Run: headless pygame with SDL's dummy video driver; simulated clock (each Clock.tick advances the game by its frame time, no real sleeping); random seed 0; keys injected as events and as key.get_pressed() state; no mouse input.
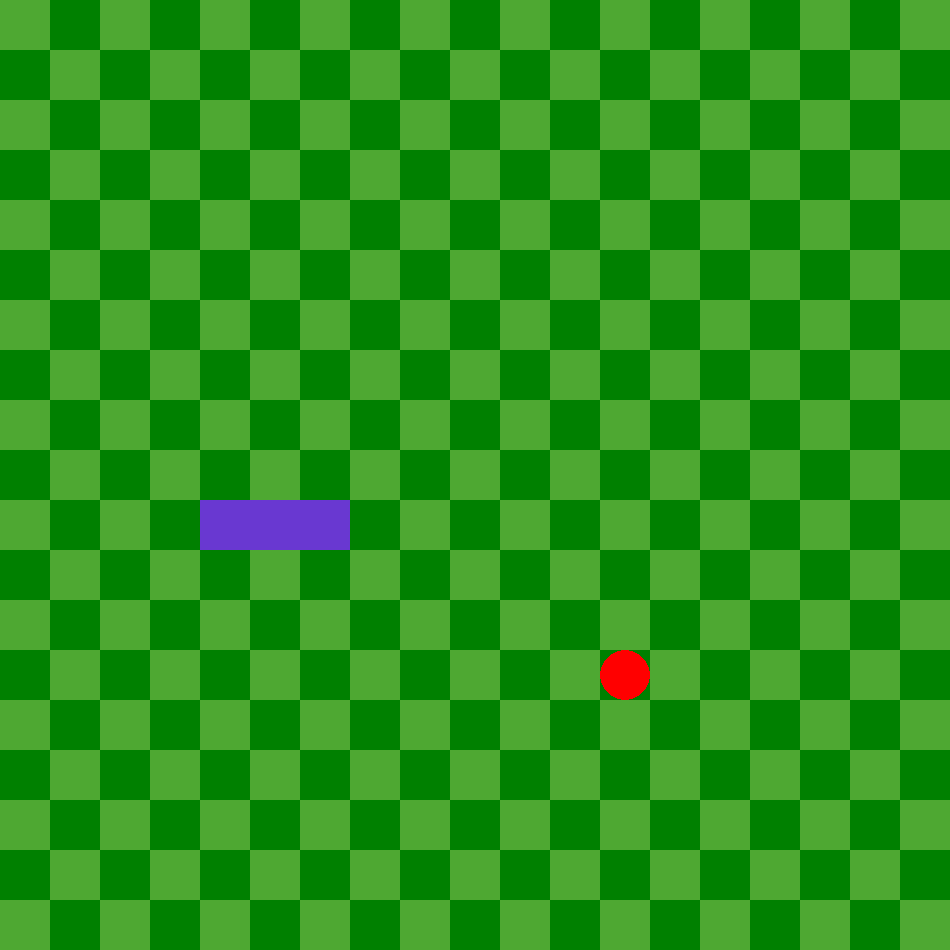
Frame 1 of 4 · flips 1–60 · no input
Frame 2 of 4 · flips 61–180 · tapped SPACE, RETURN · held RIGHT (→), D · screen unchanged from frame 1, image omitted
Frame 3 of 4 · flips 181–300 · held DOWN (↓), S · screen unchanged from frame 2, image omitted
Frame 4 of 4 · flips 301–420 · held LEFT (←), A, UP (↑), W · screen unchanged from frame 3, image omitted

The pygame program that drew these frames:

import sys
import pygame
import random
from pygame.math import Vector2

# global isRunning
isRunning = True
gameIsOver = False

def check_next_tile(snake, fruit):
    global gameIsOver
    next_tile = snake.body[0] + snake.direction
    print(next_tile)
    
    # check wall
    if next_tile.x < 0 or next_tile.y < 0 or next_tile.x >= tile_number or next_tile.y >= tile_number:
        gameIsOver = True
        print("Hit wall, restart")
        print(gameIsOver)

    # check body
    for v in snake.body:
        if v == next_tile:
            print("Hit body, restart")
            gameIsOver = True

    # check fruit
    if next_tile == Vector2(fruit.x, fruit.y):
        snake.eat_fruit()
        print("Fruit eaten")
        fruit.respawn()

class Snake:
    def __init__(self):
        self.body = [Vector2(6, 10), Vector2(5, 10), Vector2(4, 10)]
        self.direction = Vector2(1, 0)
        self.fruit_eaten = 0
    
    def draw_snake(self):
        for block in self.body:
            x_pos = int(block.x * tile_size)
            y_pos = int(block.y * tile_size)
            block_rect = pygame.Rect(x_pos,y_pos,tile_size,tile_size)
            pygame.draw.rect(screen, (105, 56, 209),block_rect)

    def move_snake(self):
        if self.fruit_eaten > 0:
            body_copy = self.body[:]
            self.fruit_eaten -= 1
        else:
            body_copy = self.body[:-1]

        # Move the snake
        body_copy.insert(0, body_copy[0] + self.direction)
        self.body = body_copy

    def eat_fruit(self):
        self.fruit_eaten += 1

    def respawn(self):
        self.body = [Vector2(6, 10), Vector2(5, 10), Vector2(4, 10)]
        self.direction = Vector2(1, 0)
        self.fruit_eaten = 0

class Fruit:
   def __init__(self):
       self.x = random.randrange(0, tile_number - 1) 
       self.y = random.randrange(0, tile_number - 1) 
       self.pos = Vector2(self.x * tile_size, self.y * tile_size)

   def draw_fruit(self):
        fruit_rect = pygame.Rect(self.pos.x, self.pos.y, tile_size, tile_size)
        pygame.draw.ellipse(screen, (255,0,0), fruit_rect)

   def respawn(self):
        self.x = random.randrange(0, tile_number - 1) 
        self.y = random.randrange(0, tile_number - 1)
        self.pos = Vector2(self.x * tile_size, self.y * tile_size) 


def newGame(fruit, snake):
    global gameIsOver
    fruit.respawn()
    snake.respawn()
    gameIsOver = False

pygame.init()
pygame.font.init()

font = pygame.font.SysFont('Times New Roman', 30)

restartText = font.render('Press "r" to restart the game', False, (0, 0, 0))


tile_size = 50
tile_number = 19

clock = pygame.time.Clock()

screen = pygame.display.set_mode((tile_size * tile_number, tile_size * tile_number))

# Title and Icon
pygame.display.set_caption("The Very Hungry Snake")

fruit = Fruit()
snake = Snake()

# Updates the screen (moves snake) every update_timer milliseconds
update_timer = 150

SCREEN_UPDATE = pygame.USEREVENT
pygame.time.set_timer(SCREEN_UPDATE, update_timer)


while isRunning:
    for event in pygame.event.get():
        if event.type == pygame.QUIT:
            pygame.quit()
            sys.exit()
        if event.type == SCREEN_UPDATE and not gameIsOver:
            check_next_tile(snake, fruit)
            # if gameIsOver:
            #     screen.blit(restartText, (tile_number * tile_size / 2, tile_number * tile_size / 2))
            snake.move_snake()
        if event.type == pygame.KEYDOWN:
            if (event.key == pygame.K_DOWN) and (snake.direction != Vector2(0, -1)):
                snake.direction = Vector2(0, 1)
            if (event.key == pygame.K_UP) and (snake.direction != Vector2(0, 1)):
                snake.direction = Vector2(0, -1)
            if (event.key == pygame.K_RIGHT) and (snake.direction != Vector2(-1, 0)):
                snake.direction = Vector2(1, 0)
            if (event.key == pygame.K_LEFT) and (snake.direction != Vector2(1, 0)):
                snake.direction = Vector2(-1, 0)
            if (event.key == pygame.K_r) and gameIsOver:
                print('r pressed')
                newGame(fruit, snake)

            
    # Checker the board
    screen.fill((78, 168, 50))
    count = 0

    for i in range(tile_number):
        for j in range(tile_number):
            if count % 2 == 1:
                dark_tile = pygame.Surface((tile_size, tile_size))
                dark_tile.fill((0, 128, 0))
                screen.blit(dark_tile, (i * tile_size, j * tile_size))
            # print(str(i * tile_size) + ", " + str(j * tile_size)) # for printing coordinatees of the tiles
            count += 1
        

    fruit.draw_fruit()
    snake.draw_snake()
    pygame.display.update()
    clock.tick(60)
